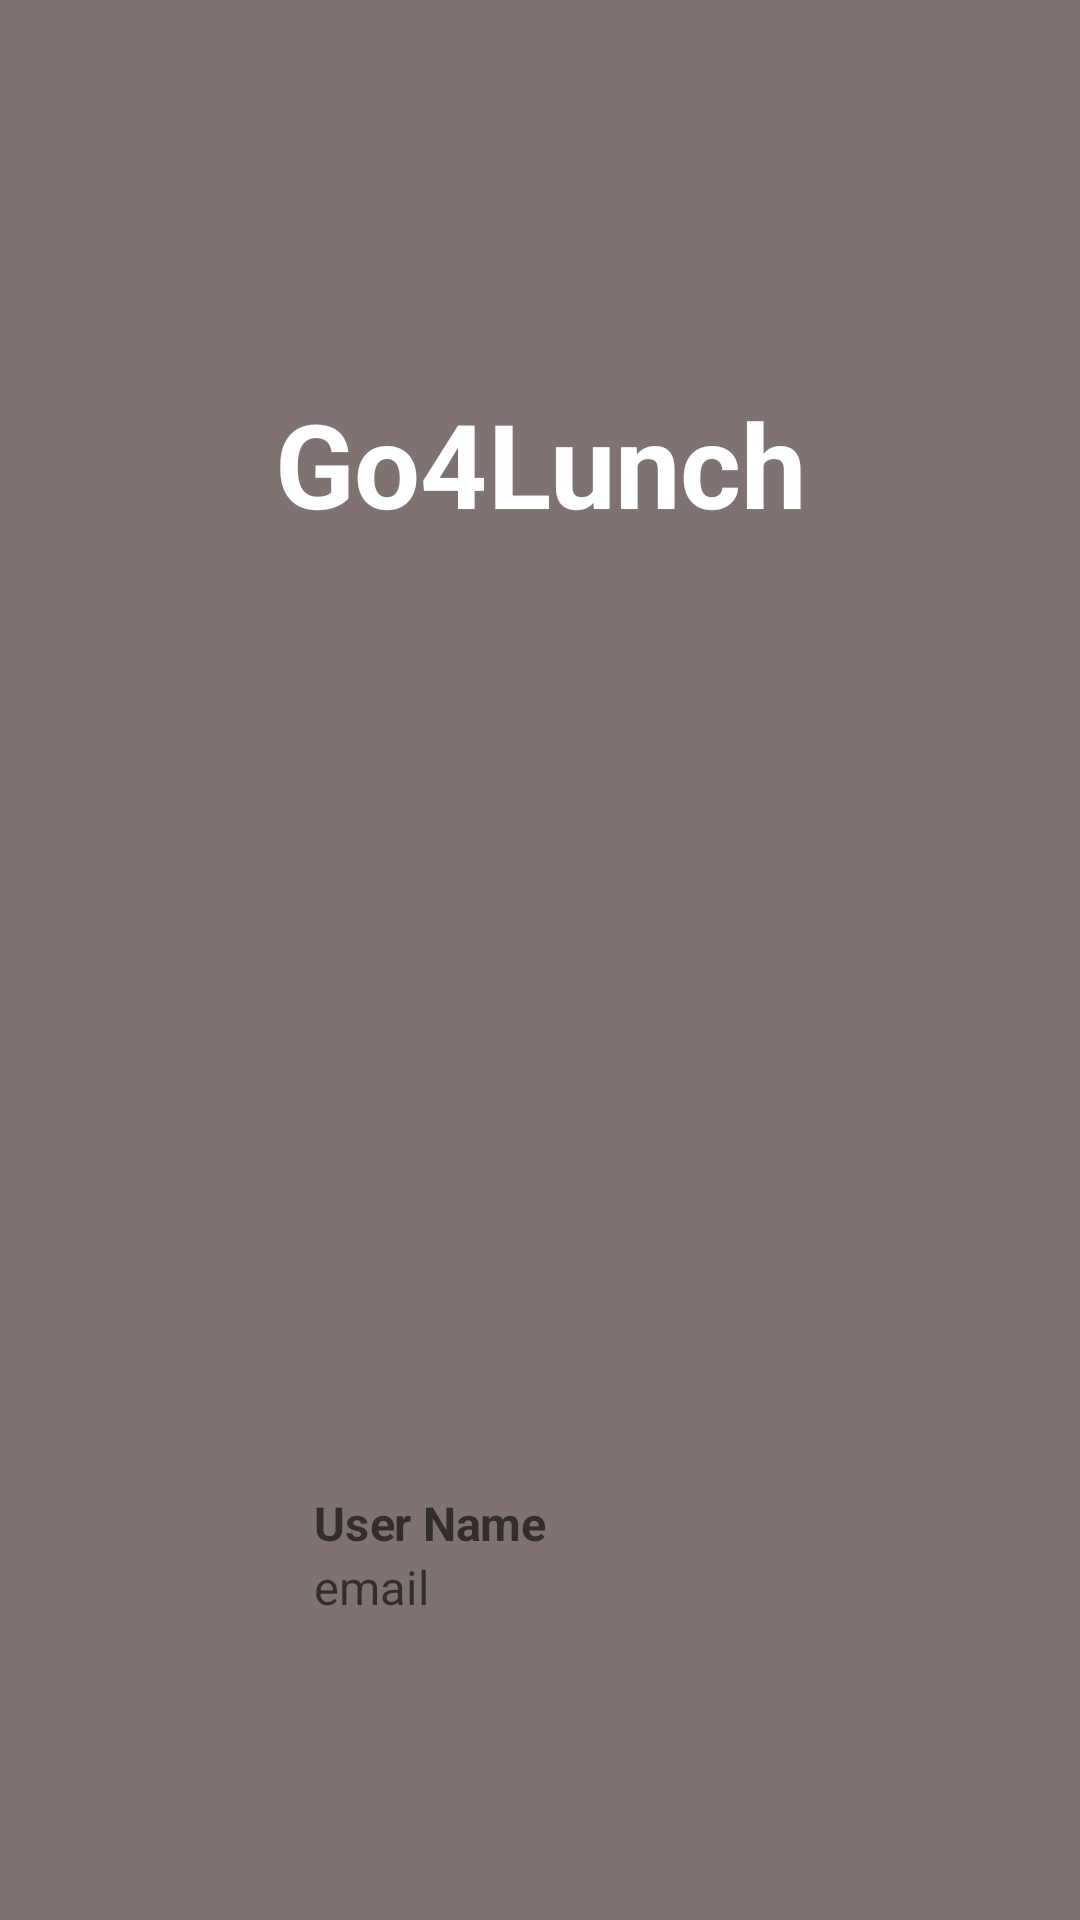

Here is an Android app screen rendered from its layout file. Give the layout XML and the strings, colors and styles it references.
<!-- AndroidManifest.xml: application theme AppTheme -->
<!-- res/layout/activity_welcome_nav_header.xml -->
<?xml version="1.0" encoding="utf-8"?>
<LinearLayout
    xmlns:android="http://schemas.android.com/apk/res/android"
    xmlns:app="http://schemas.android.com/apk/res-auto"
    android:layout_width="match_parent"
    android:layout_height="@dimen/nav_header_height"
    android:background="@color/navigationDrawerBackground"
    android:scaleX="1.3"
    android:scaleY="1.3"
    android:gravity="center"
    android:orientation="vertical">

    <android.support.constraint.ConstraintLayout
        android:layout_width="match_parent"
        android:layout_height="match_parent">

        
        <ImageView
            android:layout_width="wrap_content"
            android:layout_height="wrap_content"
            app:srcCompat="@drawable/pic_restaurant" />

        
        <LinearLayout
            android:layout_width="match_parent"
            android:layout_height="match_parent"
            android:layout_margin="@dimen/large_margin"
            android:background="@color/alpha_grey"
            android:orientation="vertical">

            
            <TextView
                android:layout_width="match_parent"
                android:layout_height="match_parent"
                android:layout_weight="1"
                android:gravity="center_horizontal|center_vertical"
                android:layout_marginTop="@dimen/very_big_margin"
                android:textSize="30dp"
                android:textStyle="bold"
                android:textColor="@android:color/white"
                android:text="Go4Lunch"/>

            <LinearLayout
                android:layout_width="match_parent"
                android:layout_height="match_parent"
                android:layout_weight="1"
                android:layout_margin="@dimen/big_margin"
                android:orientation="horizontal">

                
                <ImageView
                    android:id="@+id/navigation_header_user_photo"
                    android:layout_width="match_parent"
                    android:layout_height="match_parent"
                    android:layout_margin="@dimen/margin"
                    android:layout_weight="0.70"/>

                <LinearLayout
                    android:layout_width="match_parent"
                    android:layout_height="match_parent"
                    android:orientation="vertical"
                    android:layout_weight="0.3">

                    
                    <TextView
                        android:id="@+id/navigation_header_user_name"
                        android:layout_width="match_parent"
                        android:layout_height="wrap_content"
                        android:layout_weight="1"
                        android:gravity="bottom"
                        android:textStyle="bold"
                        android:textSize="@dimen/nav_header_text_size"
                        android:maxLines="1"
                        android:ellipsize="end"
                        android:textColor="@android:color/white"
                        android:hint="@string/activity_welcome_nav_header_user_name"/>

                    
                    <TextView
                        android:id="@+id/navigation_header_user_email"
                        android:layout_width="match_parent"
                        android:layout_height="wrap_content"
                        android:layout_weight="1"
                        android:textSize="@dimen/nav_header_text_size"
                        android:ellipsize="end"
                        android:maxLines="1"
                        android:textColor="@android:color/white"
                        android:hint="@string/activity_welcome_nav_header_email"/>

                </LinearLayout>

            </LinearLayout>

        </LinearLayout>

    </android.support.constraint.ConstraintLayout>

</LinearLayout>
<!-- resources referenced by this layout -->
<resources>
  <color name="alpha_grey">#E6757575</color>
  <color name="navigationDrawerBackground">#de6a5a</color>
  <dimen name="big_margin">20dip</dimen>
  <dimen name="large_margin">15dip</dimen>
  <dimen name="margin">5dip</dimen>
  <dimen name="nav_header_height">230dp</dimen>
  <dimen name="nav_header_text_size">12sp</dimen>
  <dimen name="very_big_margin">50dip</dimen>
  <string name="activity_welcome_nav_header_email">email</string>
  <string name="activity_welcome_nav_header_user_name">User Name</string>
  <style name="AppTheme" parent="Theme.AppCompat.Light.NoActionBar"> 
          
          <item name="colorPrimary">@color/colorPrimary</item>
          <item name="colorPrimaryDark">@color/colorPrimaryDark</item>
          <item name="colorAccent">@color/colorAccent</item>
      </style>
  <color name="colorPrimary">#F4511E</color>
  <color name="colorPrimaryDark">#C62828</color>
  <color name="colorAccent">#69F0AE</color>
</resources>
